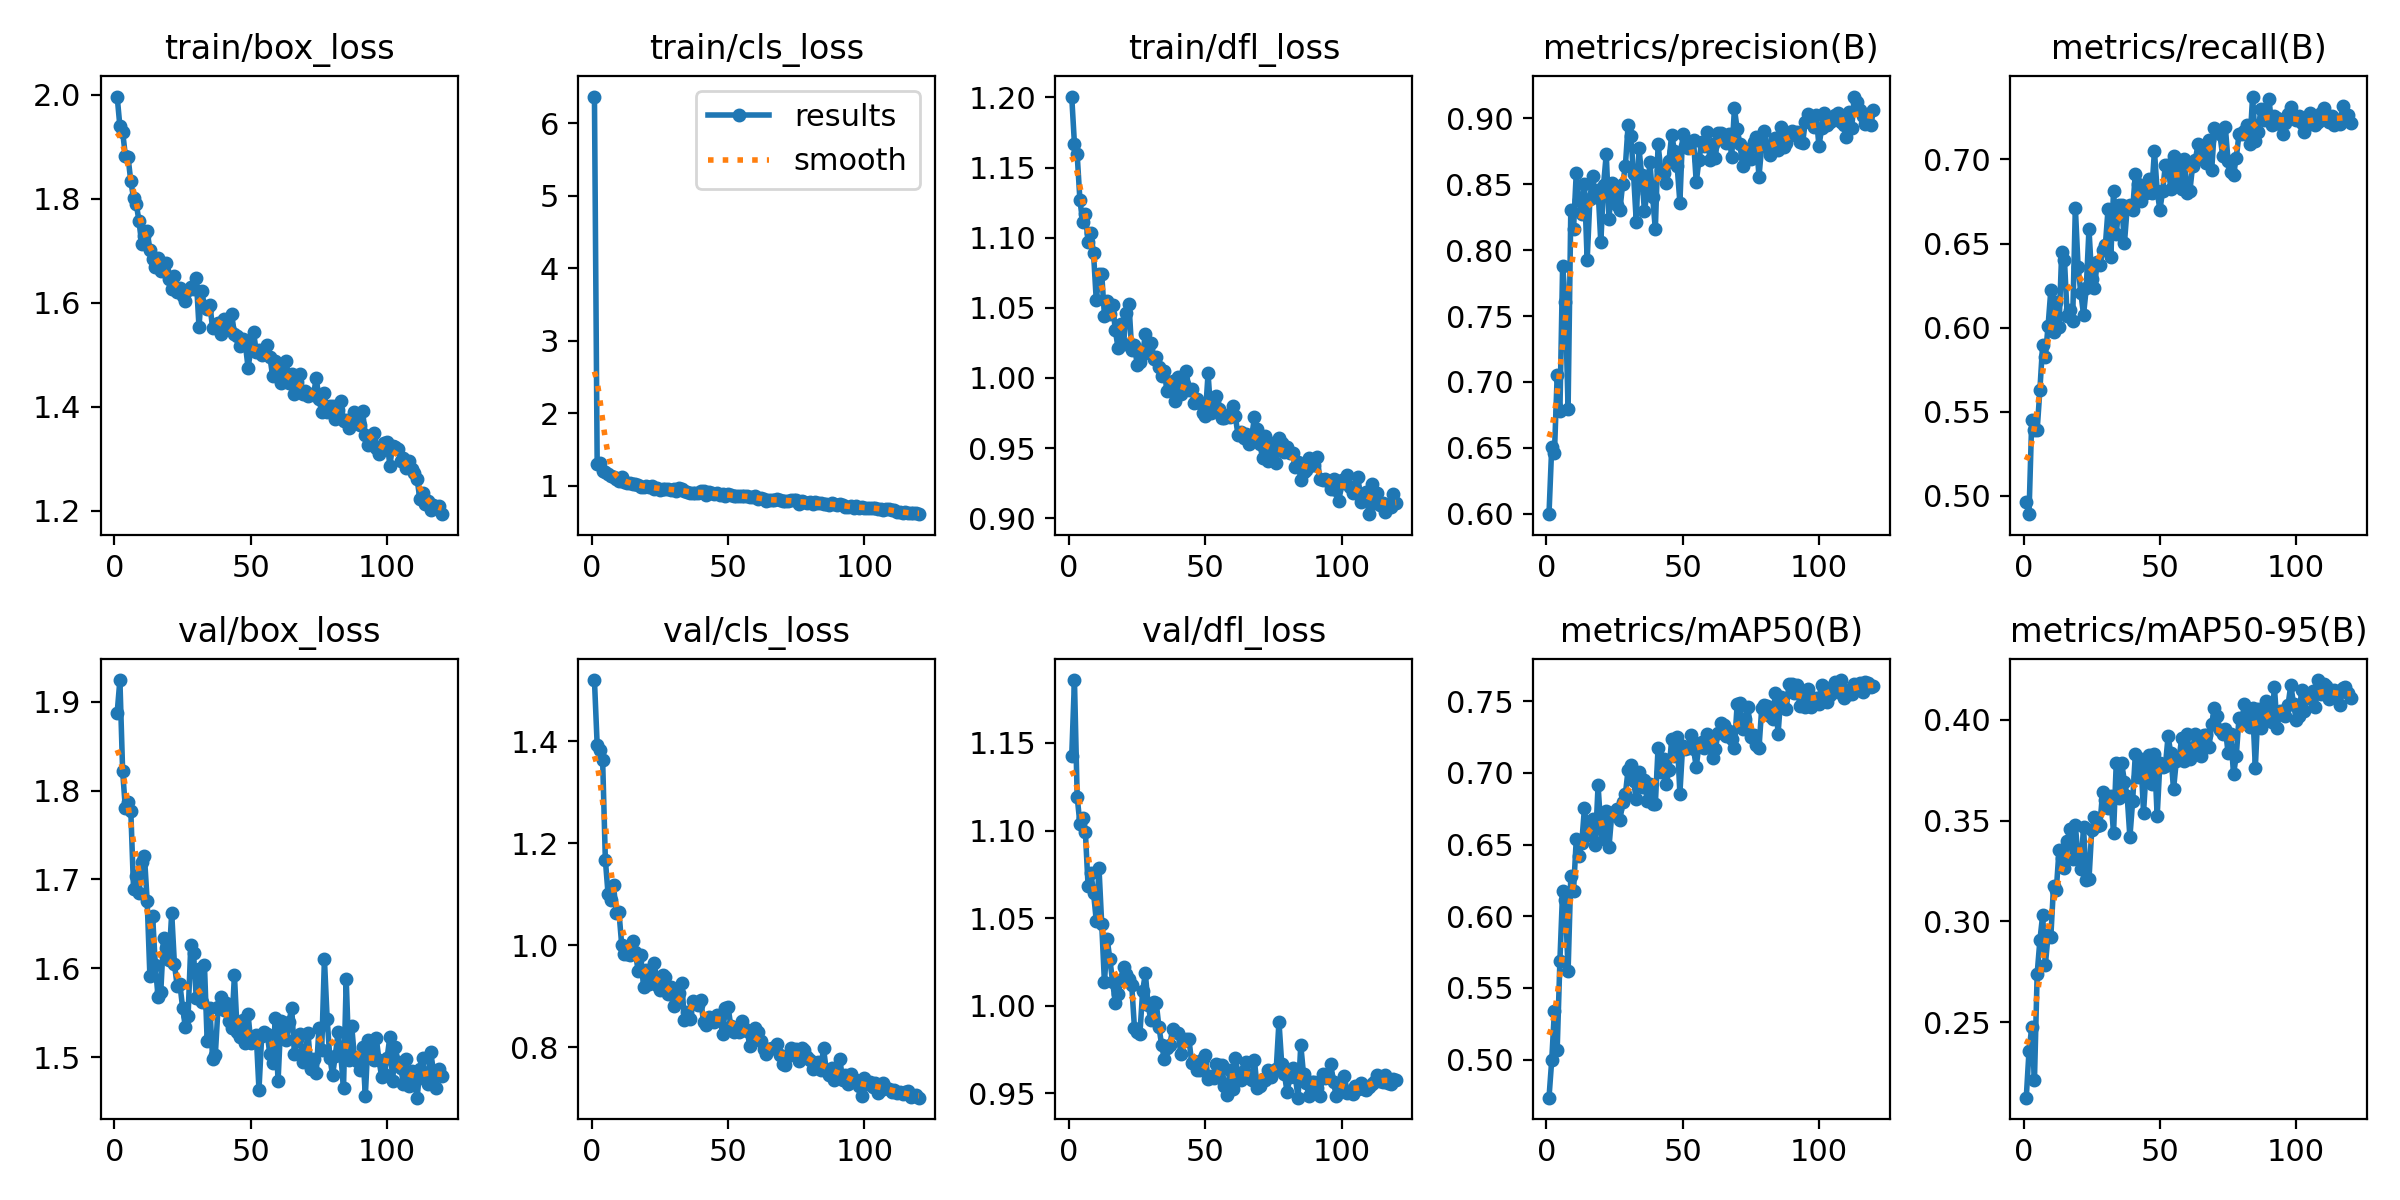

The data file committed next to this chart (first rows):
epoch, time, train/box_loss, train/cls_loss, train/dfl_loss, metrics/precision(B), metrics/recall(B), metrics/mAP50(B), metrics/mAP50-95(B), val/box_loss, val/cls_loss, val/dfl_loss, lr/pg0, lr/pg1, lr/pg2
1, 43.17, 1.996, 6.371, 1.201, 0.5996, 0.4964, 0.4735, 0.2126, 1.888, 1.52, 1.142, 0.0006635, 0.0006635, 0.0006635
2, 64.52, 1.939, 1.301, 1.167, 0.6507, 0.4892, 0.4996, 0.2356, 1.924, 1.393, 1.186, 0.001319, 0.001319, 0.001319
3, 85.97, 1.929, 1.313, 1.159, 0.6462, 0.5449, 0.5343, 0.2475, 1.822, 1.384, 1.119, 0.001964, 0.001964, 0.001964
4, 107.6, 1.883, 1.206, 1.127, 0.7049, 0.5393, 0.5069, 0.2212, 1.78, 1.364, 1.104, 0.00195, 0.00195, 0.00195
5, 129.3, 1.879, 1.188, 1.111, 0.6777, 0.5393, 0.569, 0.2741, 1.787, 1.168, 1.107, 0.001934, 0.001934, 0.001934
6, 151, 1.833, 1.161, 1.117, 0.7884, 0.5632, 0.6177, 0.2907, 1.777, 1.1, 1.099, 0.001917, 0.001917, 0.001917
7, 172.5, 1.802, 1.137, 1.097, 0.7604, 0.5899, 0.6116, 0.303, 1.69, 1.089, 1.068, 0.001901, 0.001901, 0.001901
8, 194.1, 1.791, 1.13, 1.103, 0.6792, 0.5828, 0.5615, 0.2785, 1.704, 1.117, 1.076, 0.001885, 0.001885, 0.001885
9, 215.6, 1.757, 1.101, 1.089, 0.8307, 0.6011, 0.6283, 0.2934, 1.684, 1.063, 1.065, 0.001868, 0.001868, 0.001868
10, 237.1, 1.713, 1.072, 1.055, 0.8162, 0.6222, 0.6179, 0.2923, 1.72, 1.065, 1.049, 0.001852, 0.001852, 0.001852
11, 258.7, 1.729, 1.118, 1.074, 0.8587, 0.5974, 0.6538, 0.3176, 1.726, 1, 1.079, 0.001835, 0.001835, 0.001835
12, 280.5, 1.737, 1.05, 1.074, 0.838, 0.6152, 0.6422, 0.3154, 1.676, 0.9838, 1.047, 0.001819, 0.001819, 0.001819
13, 302.3, 1.702, 1.04, 1.044, 0.8277, 0.6005, 0.6508, 0.3353, 1.591, 0.9821, 1.013, 0.001802, 0.001802, 0.001802
14, 323.9, 1.683, 1.035, 1.055, 0.8501, 0.6451, 0.6755, 0.3316, 1.659, 0.9811, 1.038, 0.001785, 0.001785, 0.001785
15, 345.6, 1.668, 1.03, 1.046, 0.7923, 0.6404, 0.657, 0.3263, 1.603, 1.008, 1.026, 0.001769, 0.001769, 0.001769
16, 367.4, 1.686, 1.02, 1.052, 0.8388, 0.6068, 0.659, 0.34, 1.567, 0.9877, 1.013, 0.001752, 0.001752, 0.001752
17, 388.8, 1.661, 1.014, 1.034, 0.8562, 0.6106, 0.6682, 0.3458, 1.574, 0.9502, 1.002, 0.001736, 0.001736, 0.001736
18, 410.2, 1.662, 0.9904, 1.021, 0.8402, 0.6039, 0.6494, 0.3311, 1.634, 0.9808, 1.007, 0.00172, 0.00172, 0.00172
19, 431.9, 1.676, 0.9911, 1.038, 0.8459, 0.6714, 0.6916, 0.3479, 1.623, 0.9185, 1.015, 0.001703, 0.001703, 0.001703
20, 453.5, 1.646, 0.9943, 1.024, 0.8058, 0.6362, 0.6612, 0.3313, 1.609, 0.952, 1.022, 0.001687, 0.001687, 0.001687
21, 475.1, 1.625, 0.9839, 1.046, 0.8493, 0.6208, 0.6539, 0.3261, 1.662, 0.9243, 1.018, 0.00167, 0.00167, 0.00167
22, 496.8, 1.651, 0.9932, 1.052, 0.8729, 0.6076, 0.6735, 0.3468, 1.605, 0.9368, 1.016, 0.001654, 0.001654, 0.001654
23, 518.3, 1.621, 0.9643, 1.02, 0.8238, 0.6236, 0.6483, 0.3207, 1.58, 0.9645, 1.012, 0.001637, 0.001637, 0.001637
24, 539.9, 1.628, 0.971, 1.024, 0.8507, 0.6587, 0.6707, 0.321, 1.582, 0.9229, 0.9875, 0.00162, 0.00162, 0.00162
25, 561.5, 1.612, 0.9461, 1.009, 0.842, 0.6289, 0.6727, 0.3453, 1.555, 0.9126, 0.9852, 0.001604, 0.001604, 0.001604
26, 583.2, 1.604, 0.962, 1.011, 0.8345, 0.6236, 0.6746, 0.3516, 1.534, 0.9414, 0.9839, 0.001587, 0.001587, 0.001587
27, 605.1, 1.624, 0.958, 1.017, 0.8307, 0.639, 0.667, 0.3475, 1.546, 0.9368, 1.008, 0.001571, 0.001571, 0.001571
28, 626.7, 1.631, 0.9572, 1.031, 0.85, 0.637, 0.6798, 0.3479, 1.627, 0.9038, 1.018, 0.001554, 0.001554, 0.001554
29, 648.4, 1.626, 0.9429, 1.021, 0.8636, 0.6461, 0.685, 0.3642, 1.617, 0.9183, 1.001, 0.001538, 0.001538, 0.001538
30, 670.1, 1.648, 0.951, 1.025, 0.8947, 0.6489, 0.702, 0.3604, 1.567, 0.8817, 0.9919, 0.001522, 0.001522, 0.001522
31, 691.8, 1.554, 0.9316, 1.013, 0.8867, 0.6707, 0.7055, 0.3561, 1.599, 0.893, 1.002, 0.001505, 0.001505, 0.001505
32, 713.9, 1.622, 0.9645, 1.015, 0.858, 0.6419, 0.6943, 0.3622, 1.562, 0.9065, 1.001, 0.001489, 0.001489, 0.001489
33, 735.6, 1.594, 0.959, 1.008, 0.8217, 0.6812, 0.6817, 0.3437, 1.604, 0.9265, 0.9877, 0.001472, 0.001472, 0.001472
34, 757.2, 1.588, 0.9291, 1.001, 0.8772, 0.6559, 0.7006, 0.3787, 1.518, 0.8535, 0.9774, 0.001455, 0.001455, 0.001455
35, 778.6, 1.596, 0.9211, 1.005, 0.8568, 0.6727, 0.6899, 0.3614, 1.555, 0.8693, 0.9694, 0.001439, 0.001439, 0.001439
36, 800.1, 1.551, 0.8975, 0.991, 0.83, 0.6727, 0.6947, 0.3785, 1.498, 0.8549, 0.9759, 0.001422, 0.001422, 0.001422
37, 821.7, 1.554, 0.8967, 0.9957, 0.8437, 0.6503, 0.6805, 0.3693, 1.503, 0.8907, 0.9778, 0.001406, 0.001406, 0.001406
38, 843.2, 1.561, 0.9071, 0.9978, 0.8666, 0.6714, 0.6925, 0.3625, 1.557, 0.8862, 0.9867, 0.001389, 0.001389, 0.001389
39, 865, 1.54, 0.9044, 0.9835, 0.8404, 0.6727, 0.6783, 0.3419, 1.567, 0.8835, 0.9848, 0.001373, 0.001373, 0.001373
40, 886.6, 1.569, 0.9276, 1, 0.8159, 0.6699, 0.6783, 0.3596, 1.553, 0.8921, 0.9847, 0.001357, 0.001357, 0.001357
41, 908.2, 1.562, 0.9339, 0.9886, 0.8802, 0.6916, 0.7176, 0.3832, 1.561, 0.8497, 0.9726, 0.00134, 0.00134, 0.00134
42, 929.8, 1.55, 0.8781, 0.9956, 0.8609, 0.6854, 0.7006, 0.3716, 1.541, 0.8434, 0.98, 0.001324, 0.001324, 0.001324
43, 951.5, 1.578, 0.9205, 1.005, 0.8589, 0.6756, 0.71, 0.3809, 1.533, 0.8586, 0.9812, 0.001307, 0.001307, 0.001307
44, 973.1, 1.539, 0.9016, 0.9912, 0.8506, 0.6798, 0.6922, 0.354, 1.592, 0.8514, 0.9808, 0.00129, 0.00129, 0.00129
45, 994.9, 1.536, 0.8892, 0.9923, 0.868, 0.6798, 0.7023, 0.3759, 1.529, 0.8487, 0.9674, 0.001274, 0.001274, 0.001274
46, 1017, 1.518, 0.9029, 0.9822, 0.8878, 0.6882, 0.7234, 0.3826, 1.523, 0.8637, 0.9686, 0.001257, 0.001257, 0.001257
47, 1038, 1.53, 0.8707, 0.9853, 0.8753, 0.6803, 0.7117, 0.368, 1.542, 0.8608, 0.9635, 0.001241, 0.001241, 0.001241
48, 1060, 1.521, 0.892, 0.9821, 0.864, 0.7051, 0.725, 0.3829, 1.516, 0.8269, 0.9631, 0.001224, 0.001224, 0.001224
49, 1082, 1.475, 0.8603, 0.9752, 0.8362, 0.6812, 0.6856, 0.3522, 1.548, 0.877, 0.9697, 0.001208, 0.001208, 0.001208
50, 1103, 1.509, 0.8874, 0.9729, 0.8884, 0.6699, 0.7188, 0.3787, 1.516, 0.8794, 0.9719, 0.001192, 0.001192, 0.001192
51, 1125, 1.544, 0.8711, 1.003, 0.8793, 0.6812, 0.7167, 0.3768, 1.518, 0.8416, 0.9581, 0.001175, 0.001175, 0.001175
52, 1146, 1.505, 0.8569, 0.9748, 0.8775, 0.6966, 0.7174, 0.377, 1.525, 0.8301, 0.9602, 0.001159, 0.001159, 0.001159
53, 1168, 1.509, 0.8618, 0.9827, 0.8823, 0.6966, 0.7266, 0.3919, 1.463, 0.8357, 0.9588, 0.001142, 0.001142, 0.001142
54, 1190, 1.5, 0.8582, 0.9869, 0.8836, 0.6826, 0.7167, 0.3834, 1.524, 0.8306, 0.9667, 0.001125, 0.001125, 0.001125
55, 1211, 1.507, 0.8643, 0.9777, 0.8515, 0.7023, 0.7041, 0.3655, 1.528, 0.851, 0.9662, 0.001109, 0.001109, 0.001109
56, 1233, 1.518, 0.8607, 0.9712, 0.8686, 0.684, 0.72, 0.3795, 1.527, 0.838, 0.966, 0.001092, 0.001092, 0.001092
57, 1254, 1.496, 0.8602, 0.9715, 0.8818, 0.6994, 0.7217, 0.3806, 1.503, 0.8314, 0.9542, 0.001076, 0.001076, 0.001076
58, 1276, 1.459, 0.8449, 0.9738, 0.879, 0.6826, 0.7174, 0.391, 1.493, 0.803, 0.9489, 0.001059, 0.001059, 0.001059
59, 1298, 1.488, 0.8515, 0.9724, 0.8894, 0.7002, 0.7268, 0.3799, 1.545, 0.8158, 0.9633, 0.001043, 0.001043, 0.001043
60, 1319, 1.482, 0.8672, 0.9797, 0.8688, 0.6798, 0.722, 0.3932, 1.473, 0.8383, 0.9523, 0.001027, 0.001027, 0.001027
... 60 more rows
